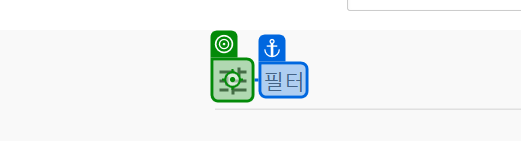
Workflow: youtube_step2

Step 1: click on the yt-icon in window '(4) 맥북 - YouTube' (chrome.exe)

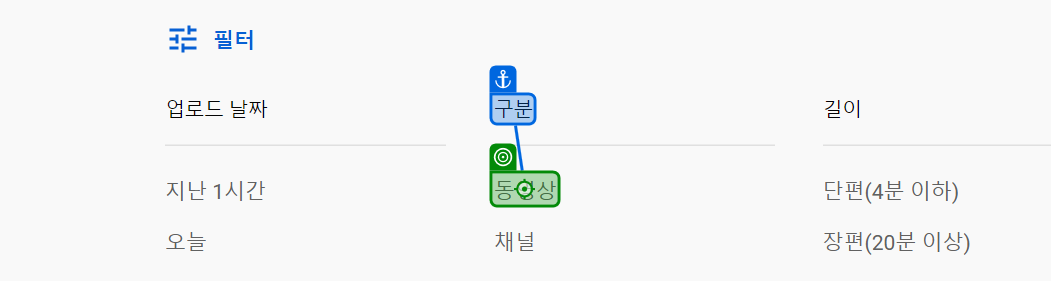
Step 2: click on the yt-formatted-string '동영상' in window '(4) 맥북 - YouTube' (chrome.exe)
